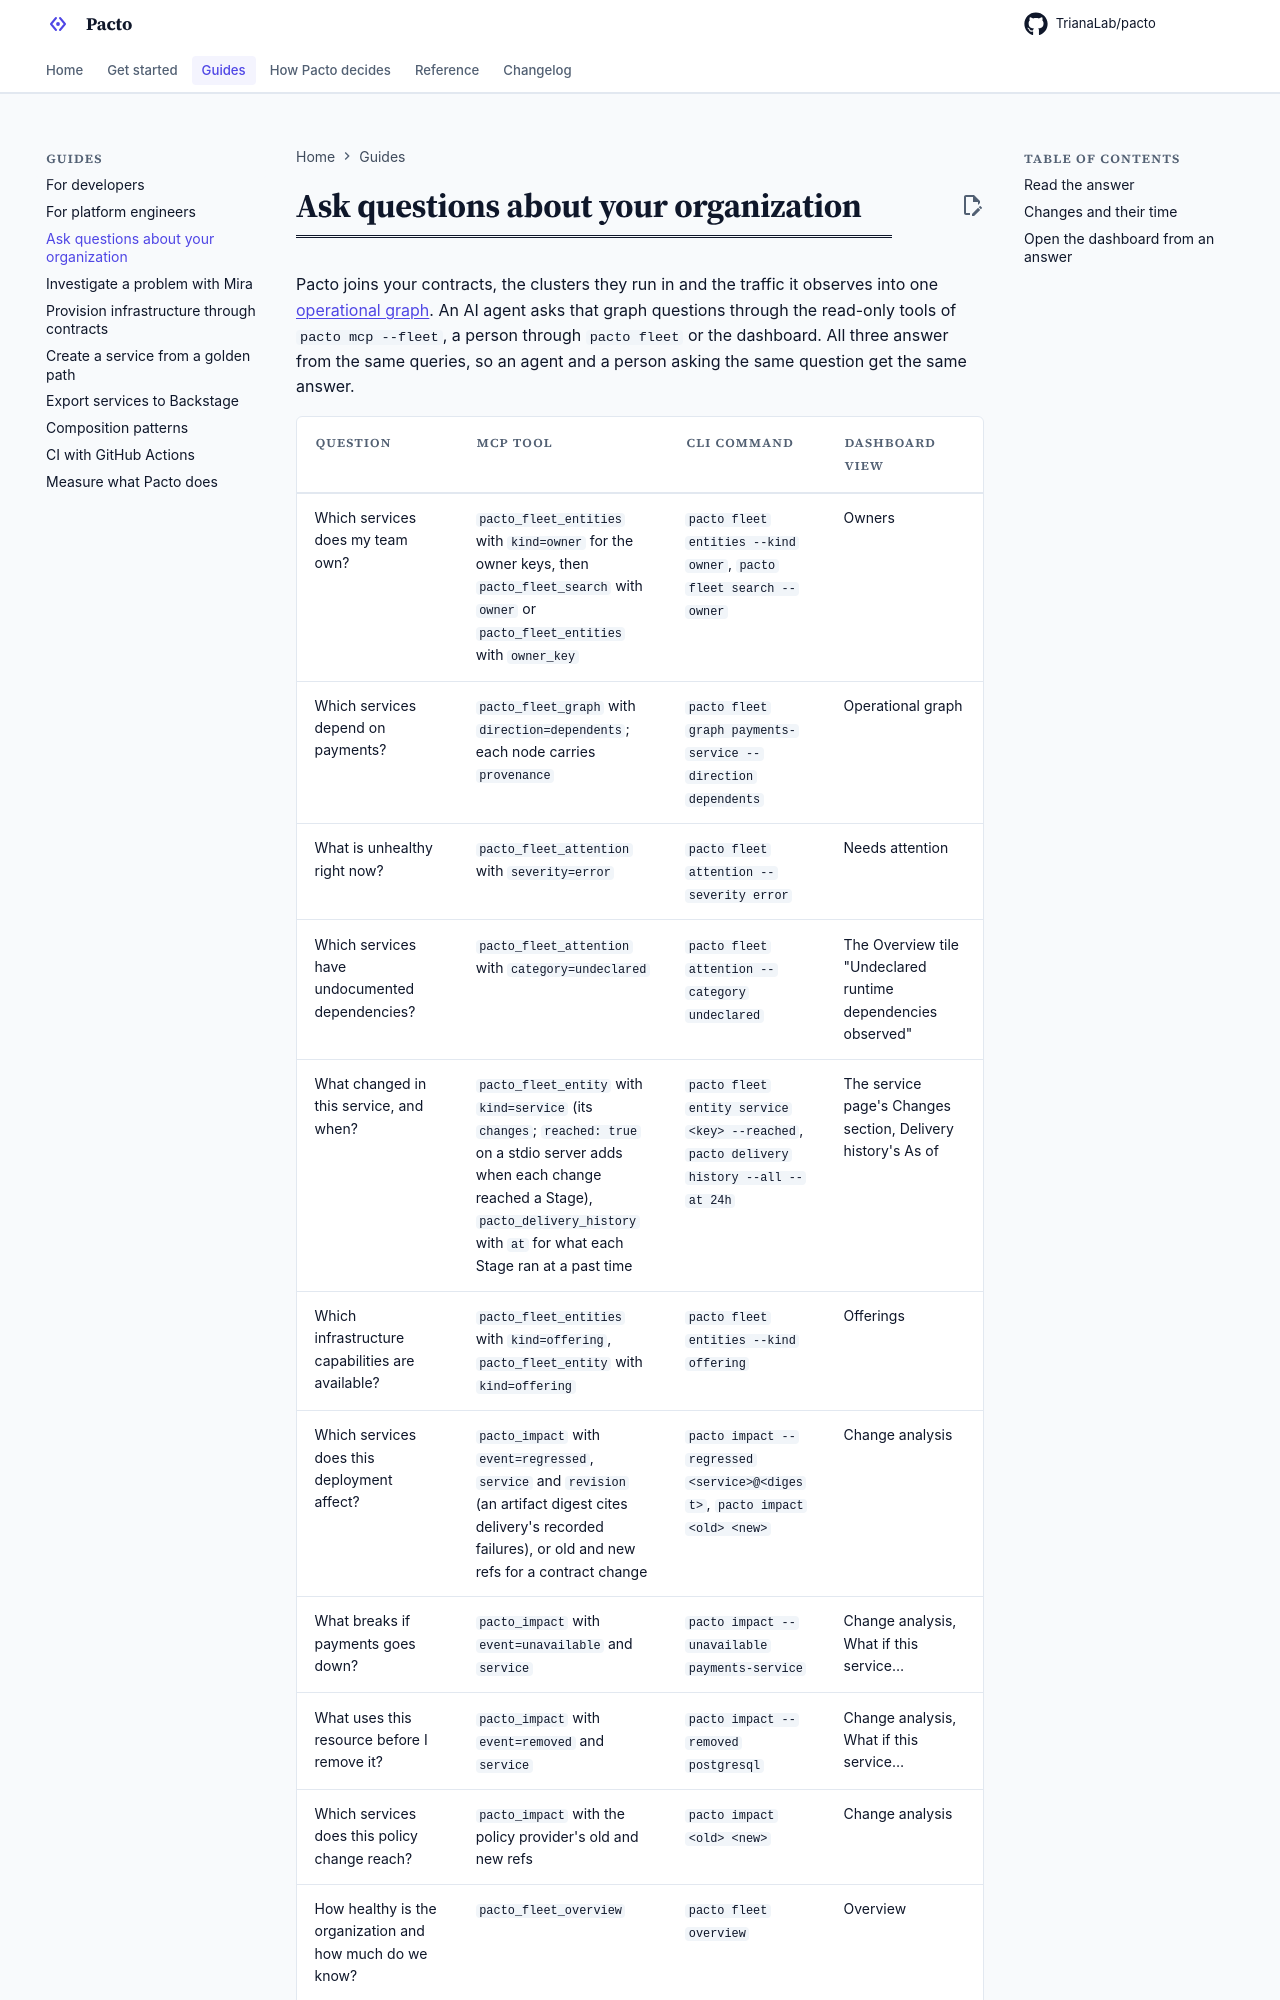

repository: TrianaLab/pacto · page: 4.6.1/ask-your-organization/index.html · generator: mkdocs

# Ask questions about your organization

Pacto joins your contracts, the clusters they run in and the traffic it
observes into one [operational graph](operational-graph.md). An AI agent asks
that graph questions through the read-only tools of `pacto mcp --fleet`, a
person through `pacto fleet` or the dashboard. All three answer from the same
queries, so an agent and a person asking the same question get the same answer.
